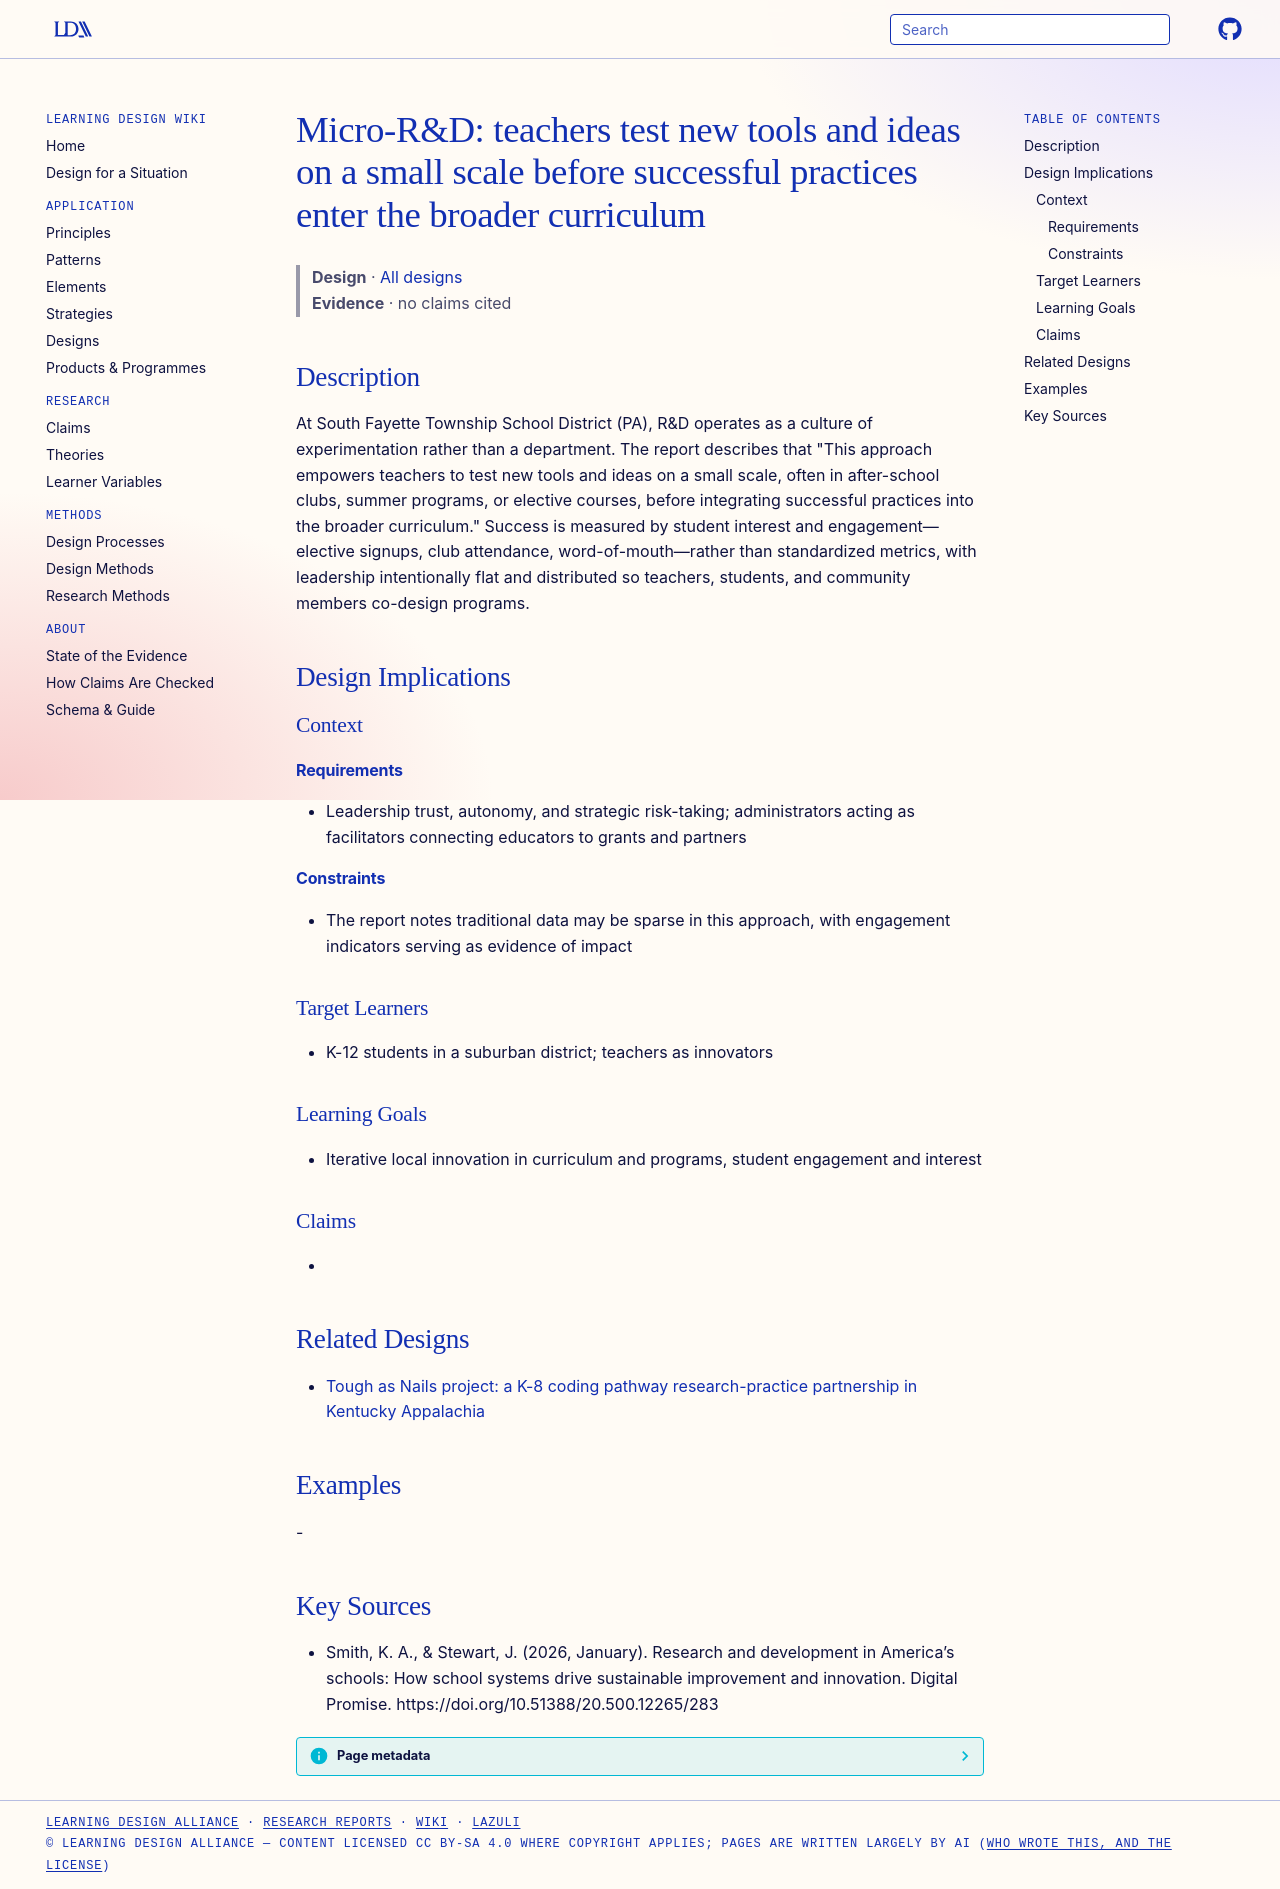

repository: Learning-Design-Alliance/learning-wiki · page: designs/micro-rd-small-scale-teacher-testing/index.html · generator: mkdocs

---
type: design
id: micro-rd-small-scale-teacher-testing
title: "Micro-R&D: teachers test new tools and ideas on a small scale before successful practices enter the broader curriculum"
description: "At South Fayette Township School District (PA), R&D operates as a culture of experimentation rather than a department."
status: review
generated:
  by: "process:settle-candidates"
  at: 2026-10-09
sources:
  - id: smith-k-a-stewart
    resource: "https://doi.org/10.51388/20.500.12265/283"
    title: "Smith, K. A., & Stewart, J. (2026, January). Research and development in America’s schools: How school systems drive sustainable improvement and innovation. Digital Promise. https://doi.org/10.51388/20.500.12265/283"
---

# Micro-R&D: teachers test new tools and ideas on a small scale before successful practices enter the broader curriculum

> **Design** · [All designs](index.md)
> **Evidence** · no claims cited

## Description
At South Fayette Township School District (PA), R&D operates as a culture of experimentation rather than a department. The report describes that "This approach empowers teachers to test new tools and ideas on a small scale, often in after-school clubs, summer programs, or elective courses, before integrating successful practices into the broader curriculum." Success is measured by student interest and engagement—elective signups, club attendance, word-of-mouth—rather than standardized metrics, with leadership intentionally flat and distributed so teachers, students, and community members co-design programs.

## Design Implications

### Context
#### Requirements
- Leadership trust, autonomy, and strategic risk-taking; administrators acting as facilitators connecting educators to grants and partners
#### Constraints
- The report notes traditional data may be sparse in this approach, with engagement indicators serving as evidence of impact

### Target Learners
- K-12 students in a suburban district; teachers as innovators

### Learning Goals
- Iterative local innovation in curriculum and programs, student engagement and interest

### Claims
- 

## Related Designs

- [Tough as Nails project: a K-8 coding pathway research-practice partnership in Kentucky Appalachia](tough-as-nails-project.md)

## Examples
-

## Key Sources
- Smith, K. A., & Stewart, J. (2026, January). Research and development in America’s schools: How school systems drive sustainable improvement and innovation. Digital Promise. https://doi.org/10.51388/20.500.12265/283
